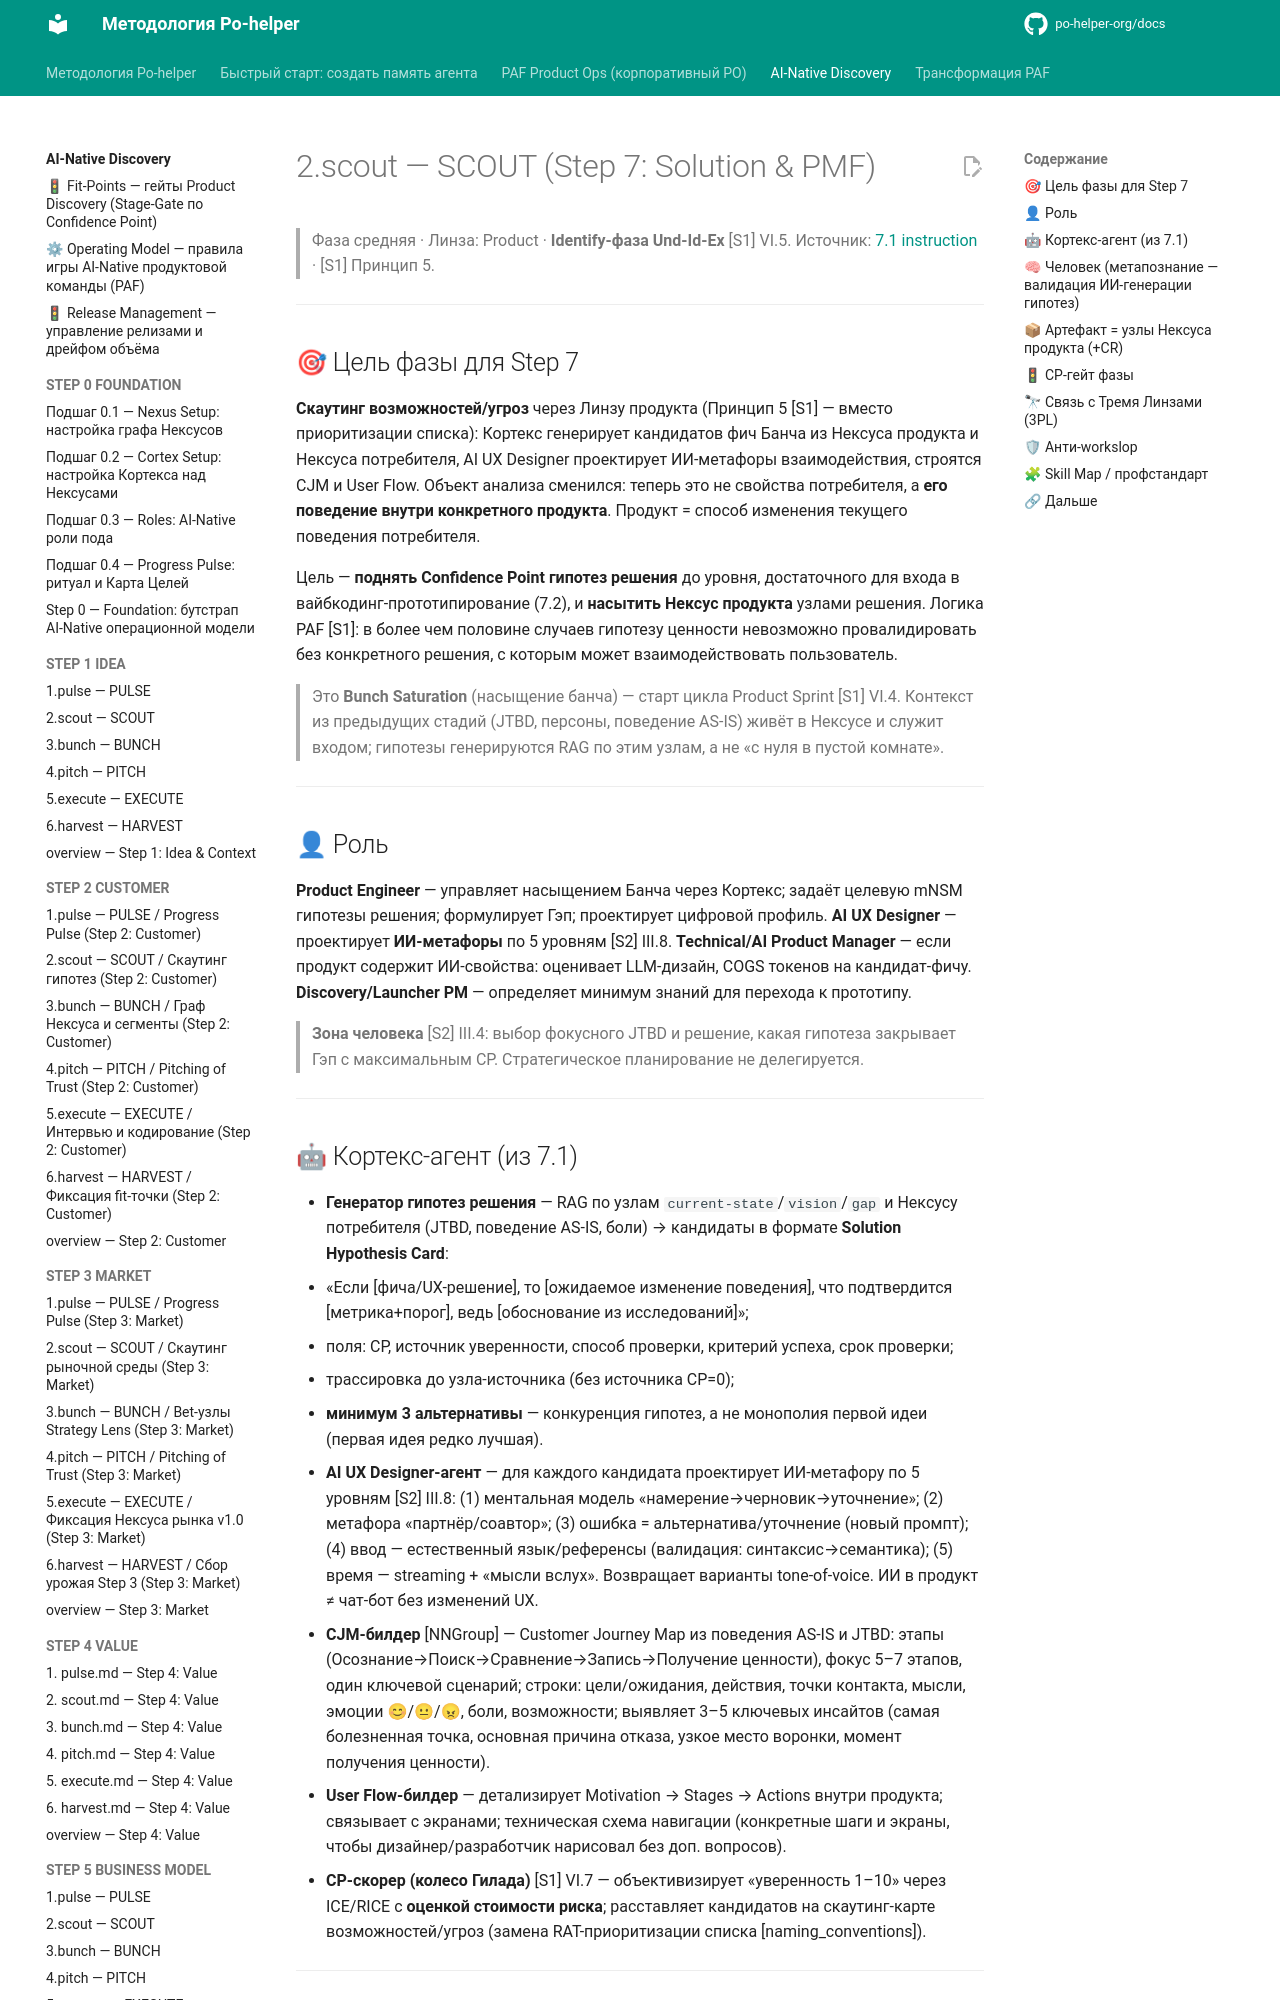

repository: po-helper-org/docs · page: ai-processes/STEP-7-SOLUTION-PMF/2.scout/index.html · generator: mkdocs

---
nexus: product
node_id: aip-7-scout
node_type: sprint-phase
paf_step: 7
sprint_phase: scout
kind: normative
owner: Product Engineer
confidence: 1.0
sources: ["[S1]", "[S2]", "[S3]", "[S4]", "RB-STEP-7"]
updated: 2026-06-20
ttl_days: 365
ripeness: fresh
tags: []
---

# 2.scout — SCOUT (Step 7: Solution & PMF)

> Фаза средняя · Линза: Product · **Identify-фаза Und-Id-Ex** [S1] VI.5.
> Источник: [7.1 instruction](../../ai-transformation/RB-STEP-7-SOLUTION-VALIDATION/7.1-instruction.md) · [S1] Принцип 5.

---

## 🎯 Цель фазы для Step 7

**Скаутинг возможностей/угроз** через Линзу продукта (Принцип 5 [S1] — вместо приоритизации списка): Кортекс генерирует кандидатов фич Банча из Нексуса продукта и Нексуса потребителя, AI UX Designer проектирует ИИ-метафоры взаимодействия, строятся CJM и User Flow. Объект анализа сменился: теперь это не свойства потребителя, а **его поведение внутри конкретного продукта**. Продукт = способ изменения текущего поведения потребителя.

Цель — **поднять Confidence Point гипотез решения** до уровня, достаточного для входа в вайбкодинг-прототипирование (7.2), и **насытить Нексус продукта** узлами решения. Логика PAF [S1]: в более чем половине случаев гипотезу ценности невозможно провалидировать без конкретного решения, с которым может взаимодействовать пользователь.

> Это **Bunch Saturation** (насыщение банча) — старт цикла Product Sprint [S1] VI.4. Контекст из предыдущих стадий (JTBD, персоны, поведение AS-IS) живёт в Нексусе и служит входом; гипотезы генерируются RAG по этим узлам, а не «с нуля в пустой комнате».

---

## 👤 Роль

**Product Engineer** — управляет насыщением Банча через Кортекс; задаёт целевую mNSM гипотезы решения; формулирует Гэп; проектирует цифровой профиль. **AI UX Designer** — проектирует **ИИ-метафоры** по 5 уровням [S2] III.8. **Technical/AI Product Manager** — если продукт содержит ИИ-свойства: оценивает LLM-дизайн, COGS токенов на кандидат-фичу. **Discovery/Launcher PM** — определяет минимум знаний для перехода к прототипу.

> **Зона человека** [S2] III.4: выбор фокусного JTBD и решение, какая гипотеза закрывает Гэп с максимальным CP. Стратегическое планирование не делегируется.

---
